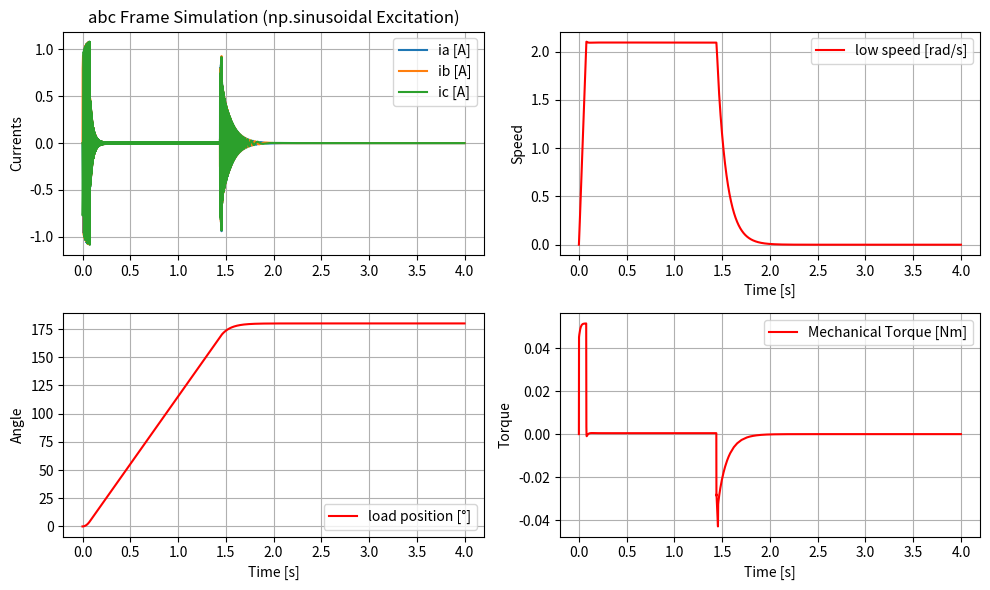

Reproduce this figure in Python.
import numpy as np
from scipy.integrate import solve_ivp
import matplotlib.pyplot as plt

PI = 3.1415926535

R = 3.26 / 2
L = 3.02e-3 / 2
p = 8
J = 8.75e-6
b = 1e-6
K_t = 0.0498
psi_f = K_t / (1.5 * p)

Kp_d, Ki_d = 5.0, 200.0
Kp_q, Ki_q = 5.0, 200.0
Kp_wm, Ki_wm = 0.5, 20.0
Kp_theta_l = 10

V_MAX = 48
I_MAX = 1.18
GEAR_RATIO = 210

i_d_ref = 0
omega_ref = 20
theta_l_ref = 180
T_l = 0.0


def model(t, y):
    i_a, i_b, i_c, w_m, theta_m, int_i_d, int_i_q, int_w_m = y

    theta_e = p * theta_m
    theta_l = theta_m / GEAR_RATIO

    theta_l_error = theta_l_ref * PI / 180 - theta_l
    w_l_ref_raw = Kp_theta_l * theta_l_error
    w_l_ref = np.clip(w_l_ref_raw, -omega_ref * 2 * PI / 60, omega_ref * 2 * PI / 60)

    w_m_ref = w_l_ref * GEAR_RATIO

    w_m_error = w_m_ref - w_m
    i_q_ref_raw = Kp_wm * w_m_error + int_w_m
    i_q_ref = np.clip(i_q_ref_raw, -I_MAX, I_MAX)

    if i_q_ref != i_q_ref_raw and np.sign(w_m_error) == np.sign(i_q_ref_raw - i_q_ref):
        dint_w_m = 0.0
    else:
        dint_w_m = Ki_wm * w_m_error

    i_alpha = i_a
    i_beta = i_a * np.sqrt(3) / 3 + i_b * 2 * np.sqrt(3) / 3

    i_d = np.cos(theta_e) * i_alpha + np.sin(theta_e) * i_beta
    i_q = -np.sin(theta_e) * i_alpha + np.cos(theta_e) * i_beta

    i_d_error = i_d_ref - i_d
    i_q_error = i_q_ref - i_q

    V_d_raw = Kp_d * i_d_error + int_i_d
    V_q_raw = Kp_q * i_q_error + int_i_q

    V_d = np.clip(V_d_raw, -V_MAX / 2, V_MAX / 2)
    V_q = np.clip(V_q_raw, -V_MAX / 2, V_MAX / 2)

    if V_d != V_d_raw and np.sign(i_d_error) == np.sign(V_d_raw - V_d):
        dint_i_d = 0.0
    else:
        dint_i_d = Ki_d * i_d_error

    if V_q != V_q_raw and np.sign(i_q_error) == np.sign(V_q_raw - V_q):
        dint_i_q = 0.0
    else:
        dint_i_q = Ki_q * i_q_error

    V_alpha = V_d * np.cos(theta_e) - V_q * np.sin(theta_e)
    V_beta = V_d * np.sin(theta_e) + V_q * np.cos(theta_e)

    V_a = V_alpha
    V_b = -0.5 * V_alpha + V_beta * np.sqrt(3) / 2
    V_c = -0.5 * V_alpha - V_beta * np.sqrt(3) / 2

    Te = (
        p
        * psi_f
        * (
            -i_a * np.sin(theta_e)
            - i_b * np.sin(theta_e - 2 * PI / 3)
            - i_c * np.sin(theta_e - 4 * PI / 3)
        )
    )

    di_a = V_a / L - R * i_a / L - p * w_m * psi_f * np.sin(theta_e)
    di_b = V_b / L - R * i_b / L - p * w_m * psi_f * np.sin(theta_e - 2 * PI / 3)
    di_c = V_c / L - R * i_c / L - p * w_m * psi_f * np.sin(theta_e - 4 * PI / 3)
    dw_m = Te / J - T_l / J - b * w_m / J
    dtheta_m = w_m

    return [
        di_a,
        di_b,
        di_c,
        dw_m,
        dtheta_m,
        dint_i_d,
        dint_i_q,
        dint_w_m,
    ]


t_span = [0, 4]
y0 = np.zeros(8)

sol = solve_ivp(model, t_span, y0)

t = sol.t
i_a, i_b, i_c, w_m, theta_m, int_i_d, int_i_q, int_w_m = sol.y
theta_e = p * theta_m
theta_l = (theta_m / GEAR_RATIO) * (180 / PI)
w_l = w_m / GEAR_RATIO

Te = (
    p
    * psi_f
    * (
        -i_a * np.sin(theta_e)
        - i_b * np.sin(theta_e - 2 * PI / 3)
        - i_c * np.sin(theta_e - 4 * PI / 3)
    )
)

plt.figure(figsize=(10, 6))
plt.subplot(2, 2, 1)
plt.plot(sol.t, sol.y[0], label="ia [A]")
plt.plot(sol.t, sol.y[1], label="ib [A]")
plt.plot(sol.t, sol.y[2], label="ic [A]")
plt.title("abc Frame Simulation (np.sinusoidal Excitation)")
plt.ylabel("Currents")
plt.legend()
plt.grid(True)

plt.subplot(2, 2, 2)
plt.plot(sol.t, w_l, "r-", label="low speed [rad/s]")
plt.ylabel("Speed")
plt.xlabel("Time [s]")
plt.legend()
plt.grid(True)

plt.subplot(2, 2, 3)
plt.plot(sol.t, theta_l, "r-", label="load position [°]")
plt.ylabel("Angle")
plt.xlabel("Time [s]")
plt.legend()
plt.grid(True)

plt.subplot(2, 2, 4)
plt.plot(sol.t, Te, "r-", label="Mechanical Torque [Nm]")
plt.ylabel("Torque")
plt.xlabel("Time [s]")
plt.legend()
plt.grid(True)

plt.tight_layout()
plt.show()
